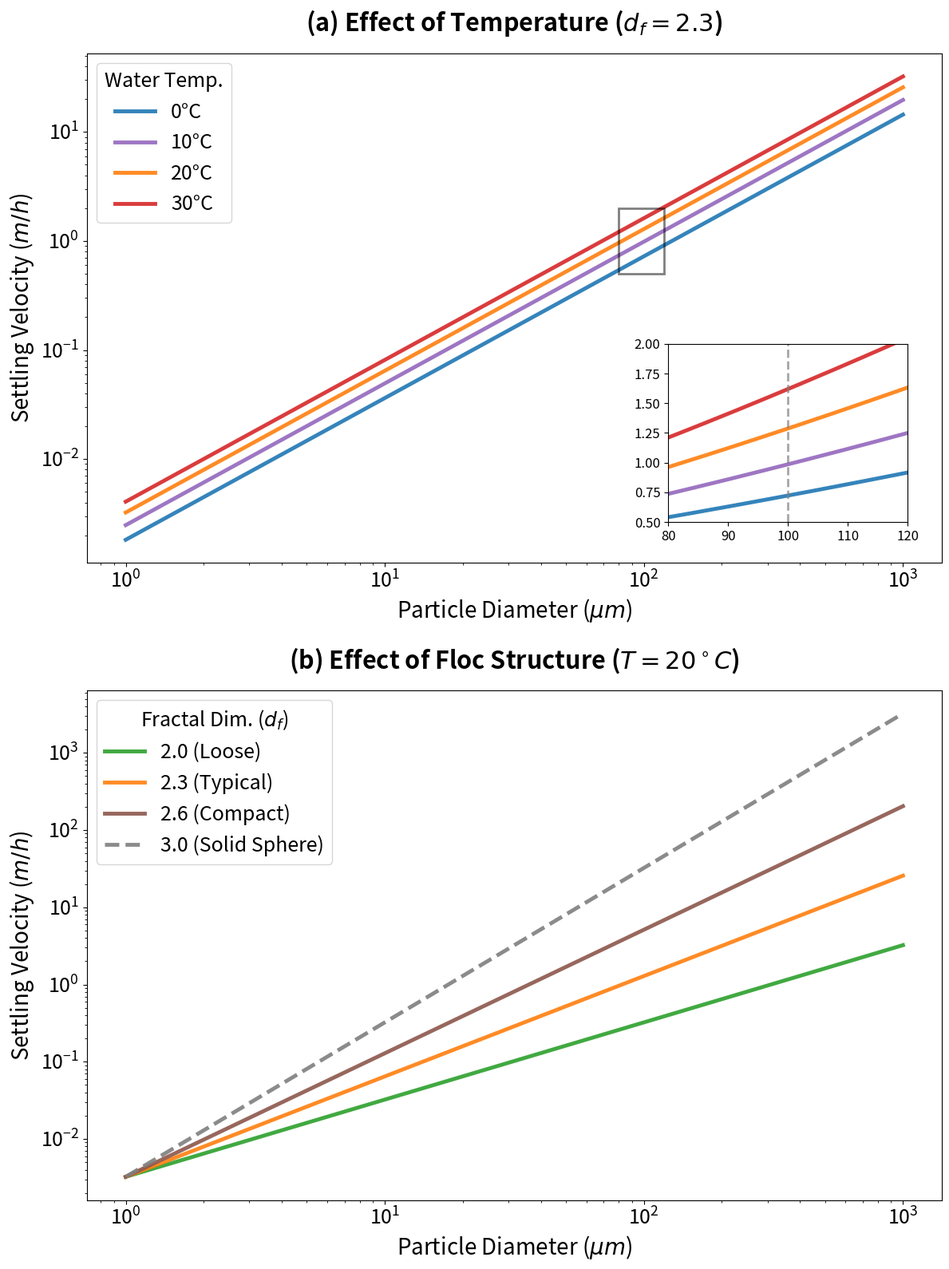

Recreate this plot in Python.
import numpy as np
import matplotlib.pyplot as plt


F_TITLE = 22       
F_LABEL = 20       
F_TICKS = 18       
F_LEGEND = 18      
L_WIDTH = 3.5      
A_ALPHA = 0.9      

g = 9.81
rho_p = 2650.0  
d0 = 1e-6       # (1 um)
d_array = np.logspace(-6, -3, 500) 

# (0, 10, 20, 30 °C)
temps = [0, 10, 20, 30]
rhos_w = [999.8, 999.7, 998.2, 995.7]
mus = [1.781e-3, 1.307e-3, 1.002e-3, 0.798e-3]

fig, (ax1, ax2) = plt.subplots(2, 1, figsize=(12, 16))

# ==============================================================================
# (a) (df = 2.3)
# ==============================================================================
df_fixed = 2.3
colors_t = ['#1f77b4', '#9467bd', '#ff7f0e', '#d62728']

axins = ax1.inset_axes([0.68, 0.08, 0.28, 0.35]) 

for T, rho_w, mu, color in zip(temps, rhos_w, mus, colors_t):
    rho_floc = rho_w + (rho_p - rho_w) * (d0 / d_array)**(3 - df_fixed)
    vs_ms = (g * (rho_floc - rho_w) * d_array**2) / (18 * mu)
    vs_mh = vs_ms * 3600 
    
    ax1.plot(d_array * 1e6, vs_mh, label=f'{T}°C', color=color, lw=L_WIDTH, alpha=A_ALPHA)
    axins.plot(d_array * 1e6, vs_mh, color=color, lw=L_WIDTH, alpha=A_ALPHA)

ax1.set_title(f'(a) Effect of Temperature ($d_f = {df_fixed}$)', fontsize=F_TITLE, fontweight='bold', pad=20)
ax1.set_xlabel('Particle Diameter ($\mu m$)', fontsize=F_LABEL)
ax1.set_ylabel('Settling Velocity ($m/h$)', fontsize=F_LABEL)
ax1.set_xscale('log')
ax1.set_yscale('log')
ax1.tick_params(axis='both', which='major', labelsize=F_TICKS)
ax1.tick_params(axis='both', which='minor', labelsize=F_TICKS)
ax1.legend(title='Water Temp.', fontsize=F_LEGEND, title_fontsize=F_LEGEND, loc='upper left', framealpha=0.8)


axins.set_xlim(80, 120)
axins.set_ylim(0.5, 2.0)
axins.set_xscale('linear')
axins.set_yscale('linear')

axins.tick_params(labelsize=12)


axins.axvline(x=100, color='gray', linestyle='--', lw=2, alpha=0.7)


rect, connects = ax1.indicate_inset_zoom(axins, edgecolor="black", alpha=0.5, lw=2)


for c in connects:
    c.set_visible(False)


# ==============================================================================
# (b) (T = 20°C)
# ==============================================================================
dfs = [2.0, 2.3, 2.6, 3.0]
labels_df = ['2.0 (Loose)', '2.3 (Typical)', '2.6 (Compact)', '3.0 (Solid Sphere)']
colors_df = ['#2ca02c', '#ff7f0e', '#8c564b', '#7f7f7f']

T_fixed_idx = 2 
rho_w_fixed = rhos_w[T_fixed_idx]
mu_fixed = mus[T_fixed_idx]

for df_val, label, color in zip(dfs, labels_df, colors_df):
    if df_val == 3.0:
        rho_floc = np.full_like(d_array, rho_p) 
    else:
        rho_floc = rho_w_fixed + (rho_p - rho_w_fixed) * (d0 / d_array)**(3 - df_val)
        
    vs_ms = (g * (rho_floc - rho_w_fixed) * d_array**2) / (18 * mu_fixed)
    vs_mh = vs_ms * 3600
    
    line_style = '--' if df_val == 3.0 else '-'
    ax2.plot(d_array * 1e6, vs_mh, label=f'{label}', color=color, ls=line_style, lw=L_WIDTH, alpha=A_ALPHA)

ax2.set_title('(b) Effect of Floc Structure ($T = 20^\circ C$)', fontsize=F_TITLE, fontweight='bold', pad=20)
ax2.set_xlabel('Particle Diameter ($\mu m$)', fontsize=F_LABEL)
ax2.set_ylabel('Settling Velocity ($m/h$)', fontsize=F_LABEL)
ax2.set_xscale('log')
ax2.set_yscale('log')
ax2.tick_params(axis='both', which='major', labelsize=F_TICKS)
ax2.tick_params(axis='both', which='minor', labelsize=F_TICKS)
ax2.legend(title='Fractal Dim. ($d_f$)', fontsize=F_LEGEND, title_fontsize=F_LEGEND, loc='upper left', framealpha=0.8)


plt.tight_layout()
fig.subplots_adjust(hspace=0.25)
output_filename = 'Settling_Velocity_Stacked_With_Inset_Adjusted.png'
plt.savefig(output_filename, dpi=300)

plt.show()
